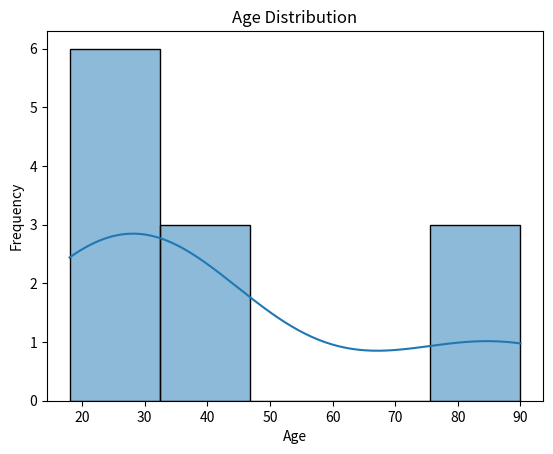
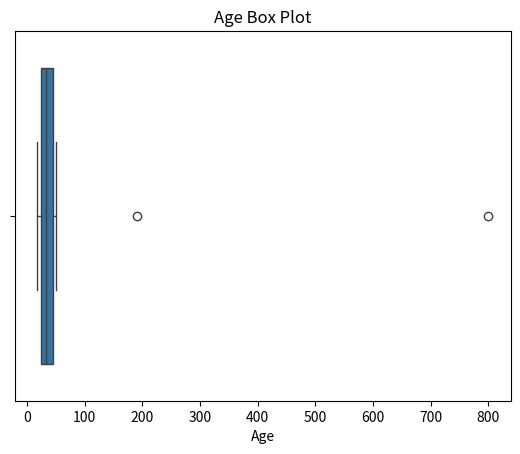

Generate these figures, in order, with matplotlib:
import numpy as np
import matplotlib.pyplot as plt
import seaborn as sns


# ============================================================
# 11. HISTOGRAM
# ============================================================

age = np.array([
    23, 18, 34, 25, 43,
    27, 34, 32, 19,
    90, 89, 78
])

sns.histplot(age, kde=True)

plt.title("Age Distribution")
plt.xlabel("Age")
plt.ylabel("Frequency")

plt.show()


# ============================================================
# 12. BOX PLOT
# ============================================================

age = np.array([
    23, 18, 34, 25, 43,
    27, 34, 32, 19,
    190, 800, 50
])

sns.boxplot(x=age)

plt.title("Age Box Plot")
plt.xlabel("Age")

plt.show()
